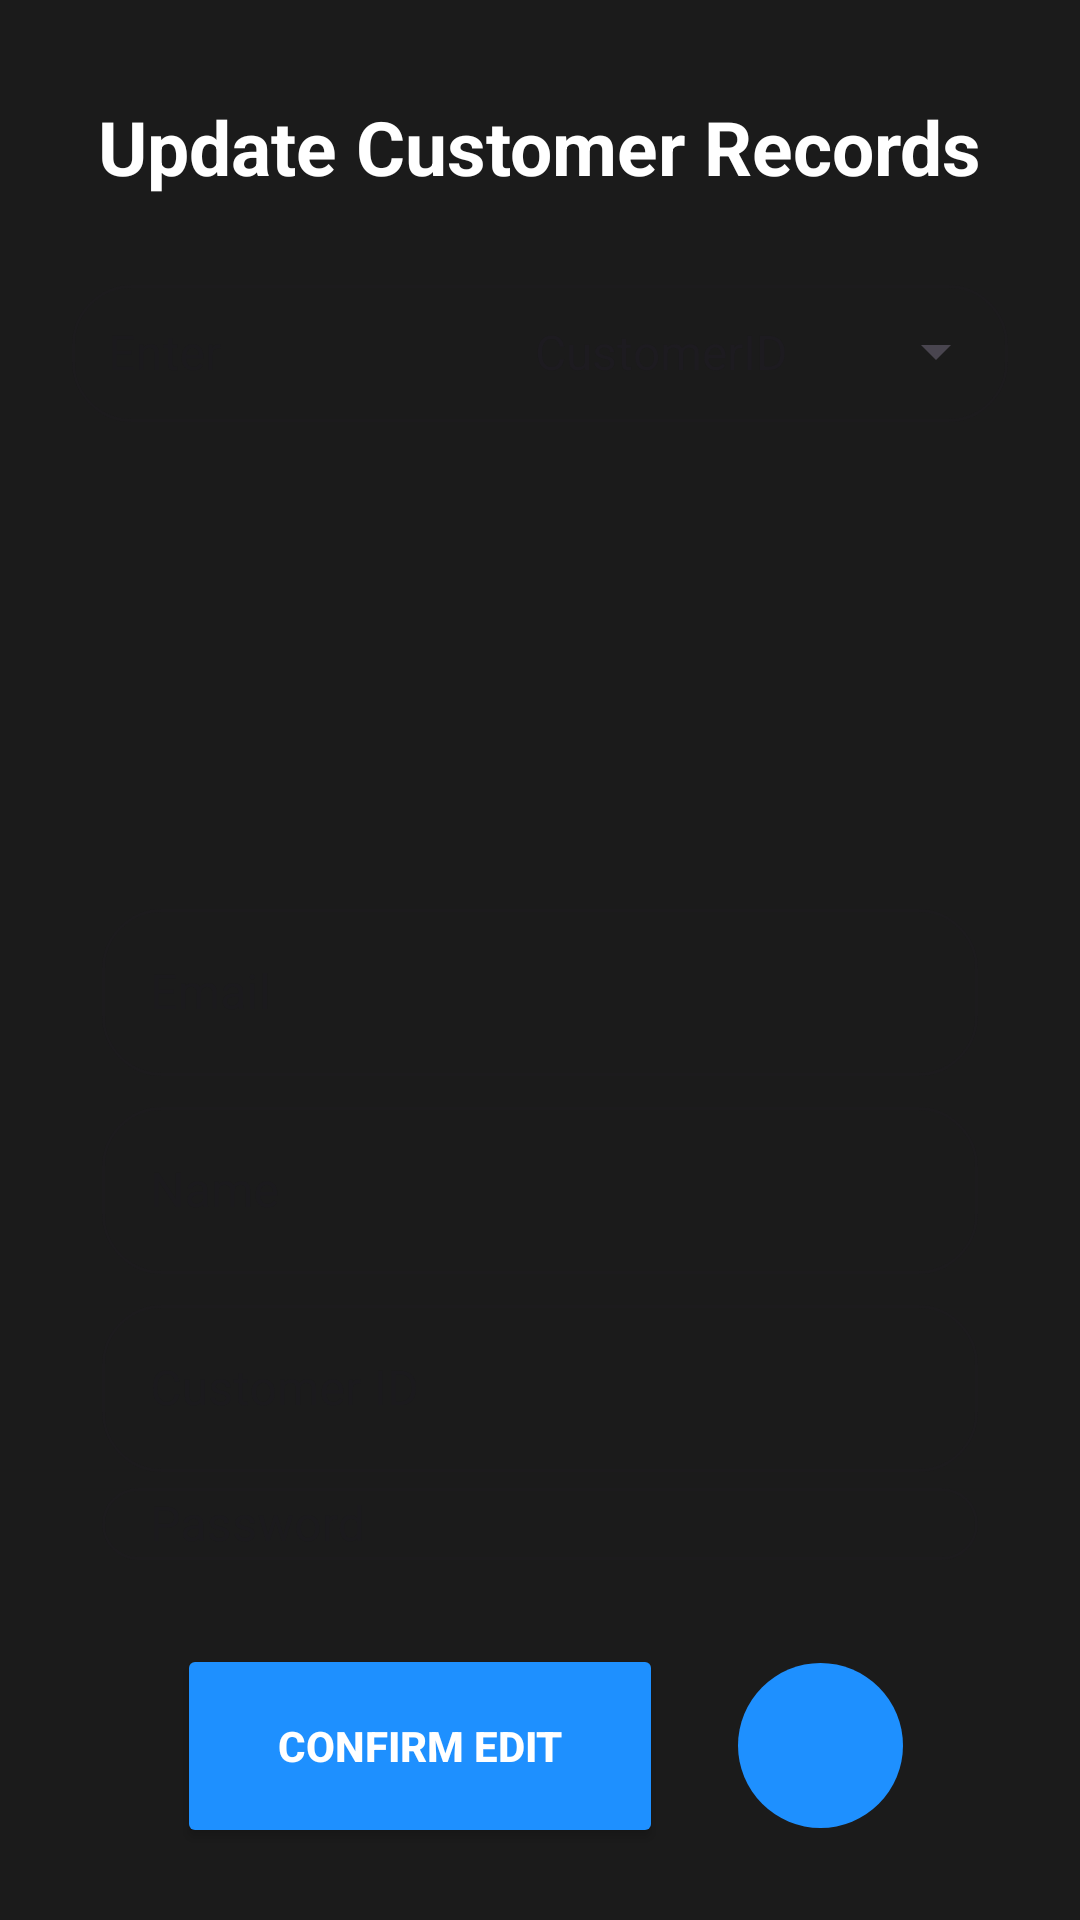

Produce the Android XML layout that renders to this screen, including the resource entries it uses.
<!-- AndroidManifest.xml: application theme Theme.EVMS -->
<!-- res/layout/activity_update_customer_records.xml -->
<RelativeLayout xmlns:android="http://schemas.android.com/apk/res/android"
    android:layout_width="match_parent"
    android:layout_height="match_parent"
    android:padding="24dp"
    android:orientation="vertical"
    android:background="@color/background_dark">

    <RelativeLayout
        android:id="@+id/headingLayout"
        android:layout_width="match_parent"
        android:layout_height="wrap_content"
        android:paddingTop="8dp"
        android:paddingBottom="8dp">

        <TextView
            android:id="@+id/text_heading"
            android:layout_width="wrap_content"
            android:layout_height="wrap_content"
            android:layout_centerHorizontal="true"
            android:layout_centerVertical="true"
            android:text="Update Customer Records"
            android:textColor="@color/colorOnPrimary"
            android:textSize="25sp"
            android:textStyle="bold" />
    </RelativeLayout>

    <RelativeLayout
        android:id="@+id/searchLayout"
        android:layout_width="match_parent"
        android:layout_height="wrap_content"
        android:layout_below="@id/headingLayout"
        android:layout_marginTop="16dp">

        <com.google.android.material.textfield.TextInputLayout
            android:id="@+id/searchInputLayout"
            android:layout_width="match_parent"
            style="@style/RoundedTextInputLayout"
            android:layout_height="wrap_content"
            android:hint="Enter">

            <com.google.android.material.textfield.TextInputEditText
                android:id="@+id/searchField"
                android:layout_width="match_parent"
                android:layout_height="wrap_content"
                android:inputType="text"
                android:padding="12dp"
                android:shadowColor="@color/button_primary" />

        </com.google.android.material.textfield.TextInputLayout>

        <Spinner
            android:id="@+id/filterSpinner"
            android:layout_width="wrap_content"
            android:layout_height="47dp"
            android:layout_alignParentEnd="true"
            android:layout_alignBottom="@id/searchInputLayout"
            android:layout_marginStart="20dp"
            android:entries="@array/customer_fields" />

    </RelativeLayout>

    <ListView
        android:id="@+id/customerListView"
        android:layout_width="match_parent"
        android:layout_height="120dp"
        android:layout_below="@id/searchLayout"
        android:layout_marginTop="16dp"
        android:layout_marginBottom="16dp"
        android:background="#00FBFBFB" />

    <LinearLayout
        android:id="@+id/customerInfoLayout"
        android:layout_width="match_parent"
        android:layout_height="wrap_content"
        android:layout_below="@id/customerListView"
        android:layout_alignParentBottom="true"
        android:layout_marginBottom="96dp"
        android:orientation="vertical"
        android:paddingStart="10dp"
        android:paddingEnd="10dp">

        <com.google.android.material.textfield.TextInputLayout
            android:id="@+id/emailInputLayout"
            android:layout_width="match_parent"
            android:layout_height="wrap_content"
            android:layout_marginTop="5dp"
            style="@style/RoundedTextInputLayout"
            android:hint="Email">

            <com.google.android.material.textfield.TextInputEditText
                android:id="@+id/etEmail"
                android:layout_width="match_parent"
                android:layout_height="wrap_content"
                android:inputType="textEmailAddress" />
        </com.google.android.material.textfield.TextInputLayout>

        <com.google.android.material.textfield.TextInputLayout
            android:id="@+id/nameInputLayout"
            android:layout_width="match_parent"
            android:layout_height="wrap_content"
            android:layout_marginTop="5dp"
            style="@style/RoundedTextInputLayout"
            android:hint="Name">

            <com.google.android.material.textfield.TextInputEditText
                android:id="@+id/etName"
                android:layout_width="match_parent"
                android:layout_height="wrap_content" />
        </com.google.android.material.textfield.TextInputLayout>

        <com.google.android.material.textfield.TextInputLayout
            android:id="@+id/customerIdInputLayout"
            android:layout_width="match_parent"
            android:layout_height="wrap_content"
            android:layout_marginTop="5dp"
            style="@style/RoundedTextInputLayout"
            android:hint="Customer ID">

            <com.google.android.material.textfield.TextInputEditText
                android:id="@+id/etCustomerId"
                android:layout_width="match_parent"
                android:layout_height="wrap_content" />
        </com.google.android.material.textfield.TextInputLayout>

        <com.google.android.material.textfield.TextInputLayout
            android:id="@+id/passwordInputLayout"
            android:layout_width="match_parent"
            android:layout_height="wrap_content"
            style="@style/RoundedTextInputLayout"
            android:hint="Password">

            <com.google.android.material.textfield.TextInputEditText
                android:id="@+id/etPassword"
                android:layout_width="match_parent"
                android:layout_height="wrap_content"
                android:layout_marginTop="5dp"
                android:inputType="textPassword" />
        </com.google.android.material.textfield.TextInputLayout>

        <com.google.android.material.textfield.TextInputLayout
            android:id="@+id/phoneNumberInputLayout"
            android:layout_width="match_parent"
            android:layout_height="wrap_content"
            android:layout_marginTop="5dp"
            style="@style/RoundedTextInputLayout"
            android:hint="Phone Number">

            <com.google.android.material.textfield.TextInputEditText
                android:id="@+id/etPhoneNumber"
                android:layout_width="match_parent"
                android:layout_height="wrap_content"
                android:inputType="phone" />
        </com.google.android.material.textfield.TextInputLayout>

    </LinearLayout>


    <LinearLayout
        android:layout_width="match_parent"
        android:layout_height="wrap_content"
        android:layout_alignParentBottom="true"
        android:orientation="horizontal"
        android:layout_marginStart="35dp"
        android:layout_marginEnd="35dp"
        android:gravity="center_vertical"> 

        <Button
            android:id="@+id/confirmEditButton"
            android:layout_width="0dp"
            android:layout_weight="1"
            android:layout_height="68dp"
            android:textStyle="bold"
            android:textColor="@color/colorOnPrimary"
            android:backgroundTint="@color/button_primary"
            android:text="CONFIRM EDIT" />

        <ImageButton
            android:id="@+id/addVehicleButton"
            android:layout_width="55dp"
            android:layout_height="55dp"
            android:layout_marginStart="25dp"
            android:padding="10dp"
            android:scaleType="fitCenter"
            android:src="@drawable/ic_vehicle_add"
            android:onClick="employeeAddNewVehicle"
            android:background="@drawable/circle_background" />
    </LinearLayout>


</RelativeLayout>
<!-- resources referenced by this layout -->
<resources>
  <string-array name="customer_fields">
          <item>CustomerID</item>
          <item>Email</item>
          <item>Name</item>
          <item>Password</item>
          <item>PhoneNumber</item>
      </string-array>
  <color name="background_dark">#1B1B1B</color>
  <color name="button_primary">#1E90FF</color>
  <color name="colorOnPrimary">#FFFFFF</color>
  <!-- drawable circle_background (drawable) -->
  <shape xmlns:android="http://schemas.android.com/apk/res/android"
      android:shape="oval">
      <solid android:color="@color/button_primary"/>
  </shape>
  <style name="RoundedTextInputLayout" parent="Widget.MaterialComponents.TextInputLayout.OutlinedBox">
          <item name="boxCornerRadiusBottomEnd">20dp</item>
          <item name="boxCornerRadiusBottomStart">20dp</item>
          <item name="boxCornerRadiusTopEnd">20dp</item>
          <item name="boxCornerRadiusTopStart">20dp</item>
      </style>
  <style name="Theme.EVMS" parent="Base.Theme.EVMS" />
  <style name="Base.Theme.EVMS" parent="Theme.Material3.DayNight.NoActionBar">
          
          
      </style>
</resources>
